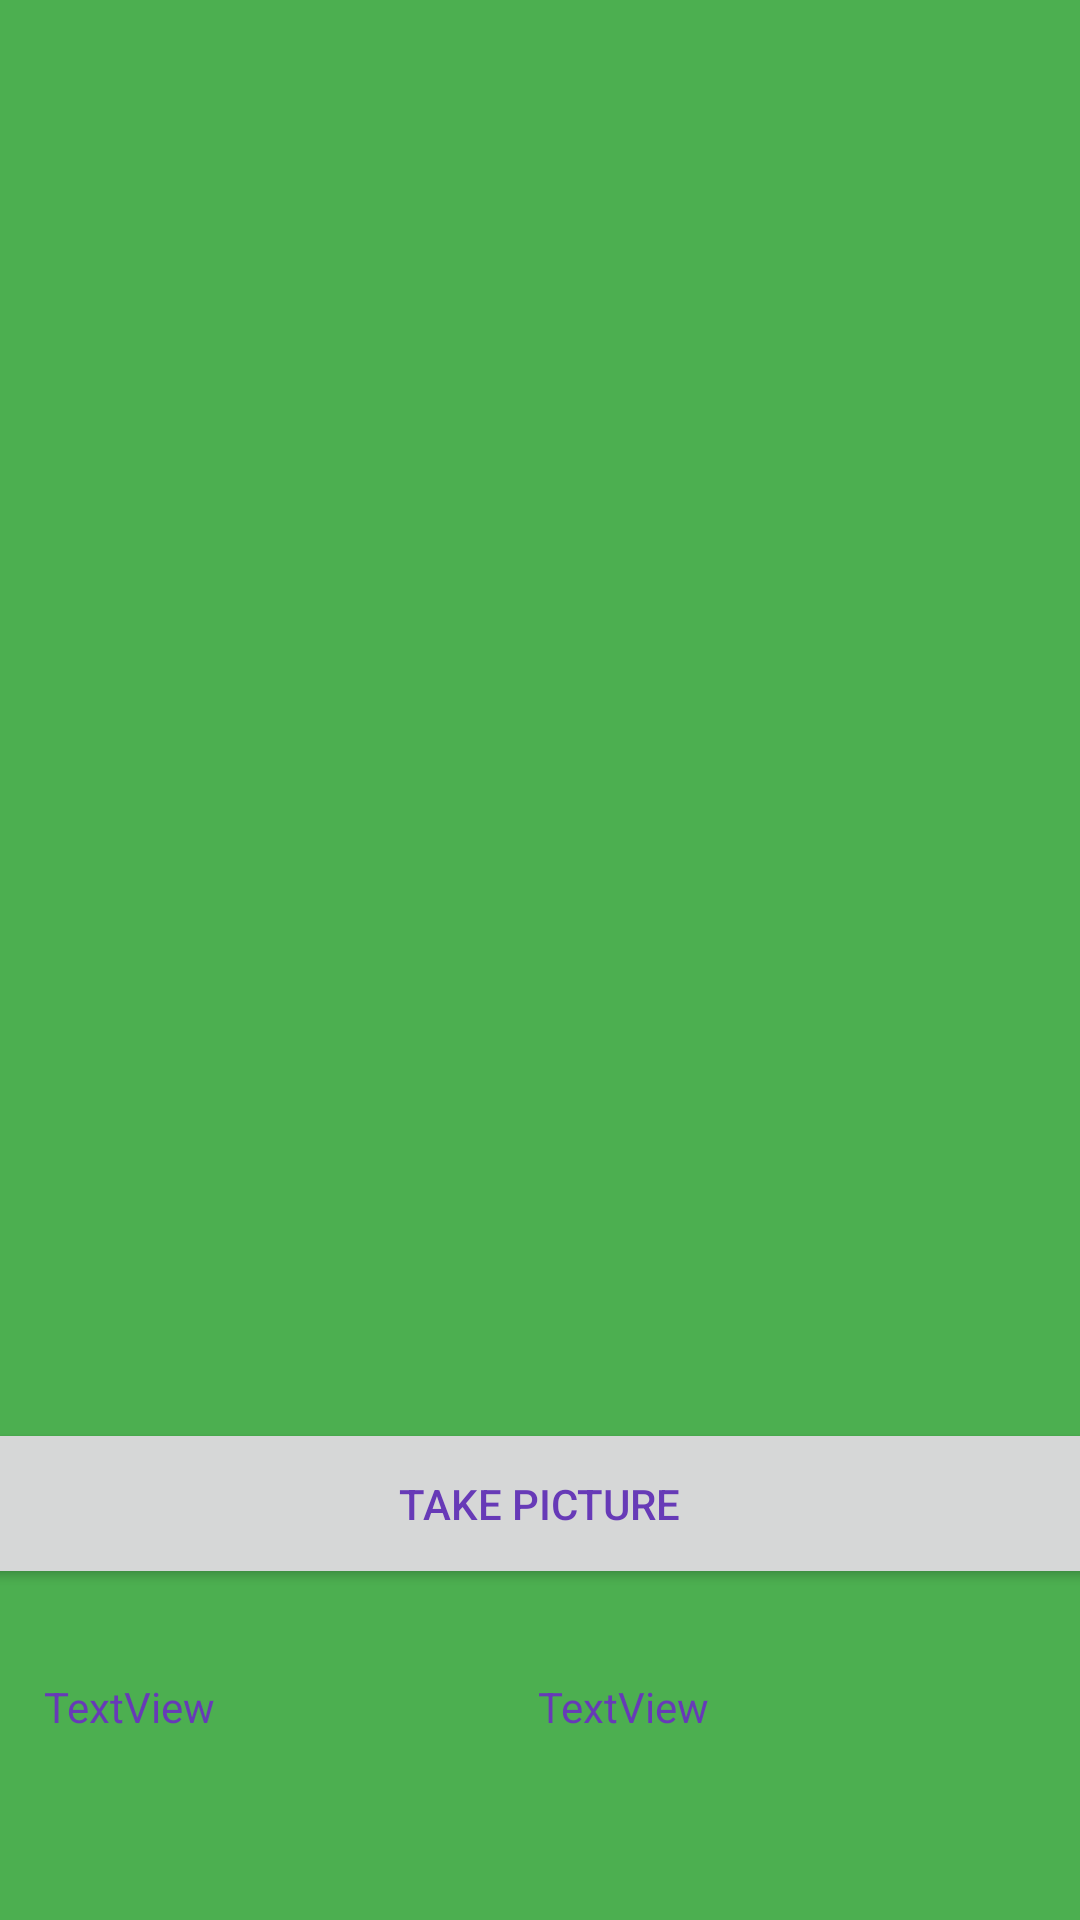

Reconstruct the res/layout file that produces this screen, plus the resources it refers to.
<!-- AndroidManifest.xml: application theme AppTheme -->
<!-- res/layout/activity_main.xml -->
<?xml version="1.0" encoding="utf-8"?>
<androidx.constraintlayout.widget.ConstraintLayout xmlns:android="http://schemas.android.com/apk/res/android"
    xmlns:app="http://schemas.android.com/apk/res-auto"
    xmlns:tools="http://schemas.android.com/tools"
    android:layout_width="match_parent"
    android:layout_height="match_parent"
    tools:context=".MainActivity">

    <Button
        android:id="@+id/btn_takepic"
        android:layout_width="381dp"
        android:layout_height="57dp"
        android:text="Take Picture"
        app:layout_constraintBottom_toBottomOf="parent"
        app:layout_constraintEnd_toEndOf="parent"
        app:layout_constraintHorizontal_bias="0.533"
        app:layout_constraintStart_toStartOf="parent"
        app:layout_constraintTop_toTopOf="parent"
        app:layout_constraintVertical_bias="0.811"
        tools:ignore="HardcodedText" />

    <ImageView
        android:id="@+id/imgV_Main"
        android:layout_width="376dp"
        android:layout_height="463dp"
        app:layout_constraintBottom_toBottomOf="parent"
        app:layout_constraintEnd_toEndOf="parent"
        app:layout_constraintHorizontal_bias="0.485"
        app:layout_constraintStart_toStartOf="parent"
        app:layout_constraintTop_toTopOf="parent"
        app:layout_constraintVertical_bias="0.194"

        tools:srcCompat="@color/colorPrimary" />

    <ImageView
        android:id="@+id/imgV_MiddleMarker"
        android:layout_width="wrap_content"
        android:layout_height="wrap_content"
        android:visibility="invisible"
        app:layout_constraintBottom_toBottomOf="@+id/imgV_Main"
        app:layout_constraintEnd_toEndOf="@+id/imgV_Main"
        app:layout_constraintStart_toStartOf="@+id/imgV_Main"
        app:layout_constraintTop_toTopOf="@+id/imgV_Main"
        app:srcCompat="@android:drawable/dialog_frame" />

    <TextView
        android:id="@+id/txt_hohe"
        android:layout_width="wrap_content"
        android:layout_height="wrap_content"
        android:text="TextView"
        app:layout_constraintBottom_toBottomOf="parent"
        app:layout_constraintEnd_toEndOf="parent"
        app:layout_constraintHorizontal_bias="0.048"
        app:layout_constraintStart_toStartOf="parent"
        app:layout_constraintTop_toBottomOf="@+id/btn_takepic"
        app:layout_constraintVertical_bias="0.324" />

    <TextView
        android:id="@+id/txt_breite"
        android:layout_width="wrap_content"
        android:layout_height="wrap_content"
        android:text="TextView"
        app:layout_constraintBottom_toBottomOf="parent"
        app:layout_constraintEnd_toEndOf="parent"
        app:layout_constraintHorizontal_bias="0.592"
        app:layout_constraintStart_toStartOf="parent"
        app:layout_constraintTop_toBottomOf="@+id/btn_takepic"
        app:layout_constraintVertical_bias="0.324" />

</androidx.constraintlayout.widget.ConstraintLayout>
<!-- resources referenced by this layout -->
<resources>
  <style name="AppTheme" parent="Theme.AppCompat.Light.NoActionBar">
          
          <item name="android:background">#4CAF50</item>
          <item name="android:textColor">#673AB7</item>
          <item name="colorPrimary">#AD8CE8</item>
  
          <item name="colorPrimaryDark">#673AB7</item>
          <item name="colorAccent">@color/colorAccent</item>
  
          <item name="ButtonColour">#F46767</item>
          <item name="ButtonColour_pressed">#CD5555</item>
          <item name="Outline">#F40101</item>
          <item name="PictureBackGround">#FF0000</item>
      </style>
  <!-- not gathered from this repository: default colours our renderer supplied (Android Studio template values) -->
  <color name="colorPrimary">#FF6200EE</color>
  <color name="colorAccent">#FF03DAC5</color>
</resources>
